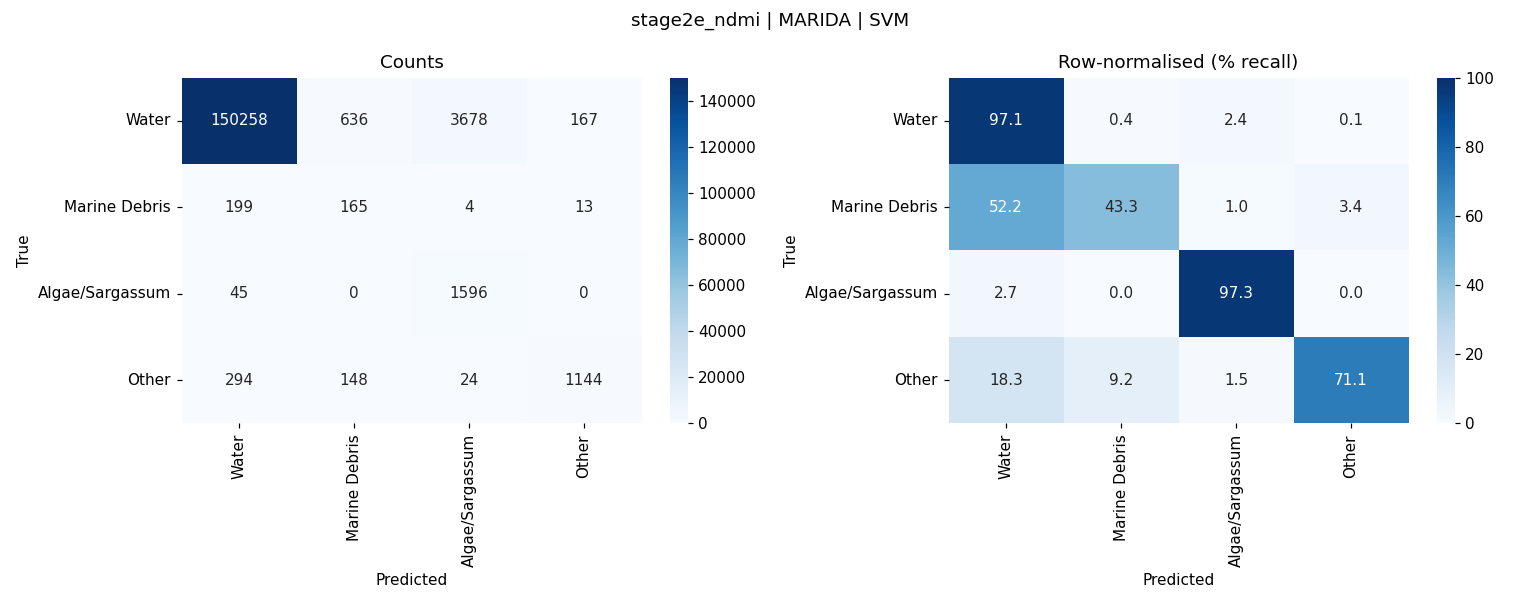

The file beside this chart, header and first rows:
, Water, Marine Debris, Algae/Sargassum, Other
Water, 150258, 636, 3678, 167
Marine Debris, 199, 165, 4, 13
Algae/Sargassum, 45, 0, 1596, 0
Other, 294, 148, 24, 1144
